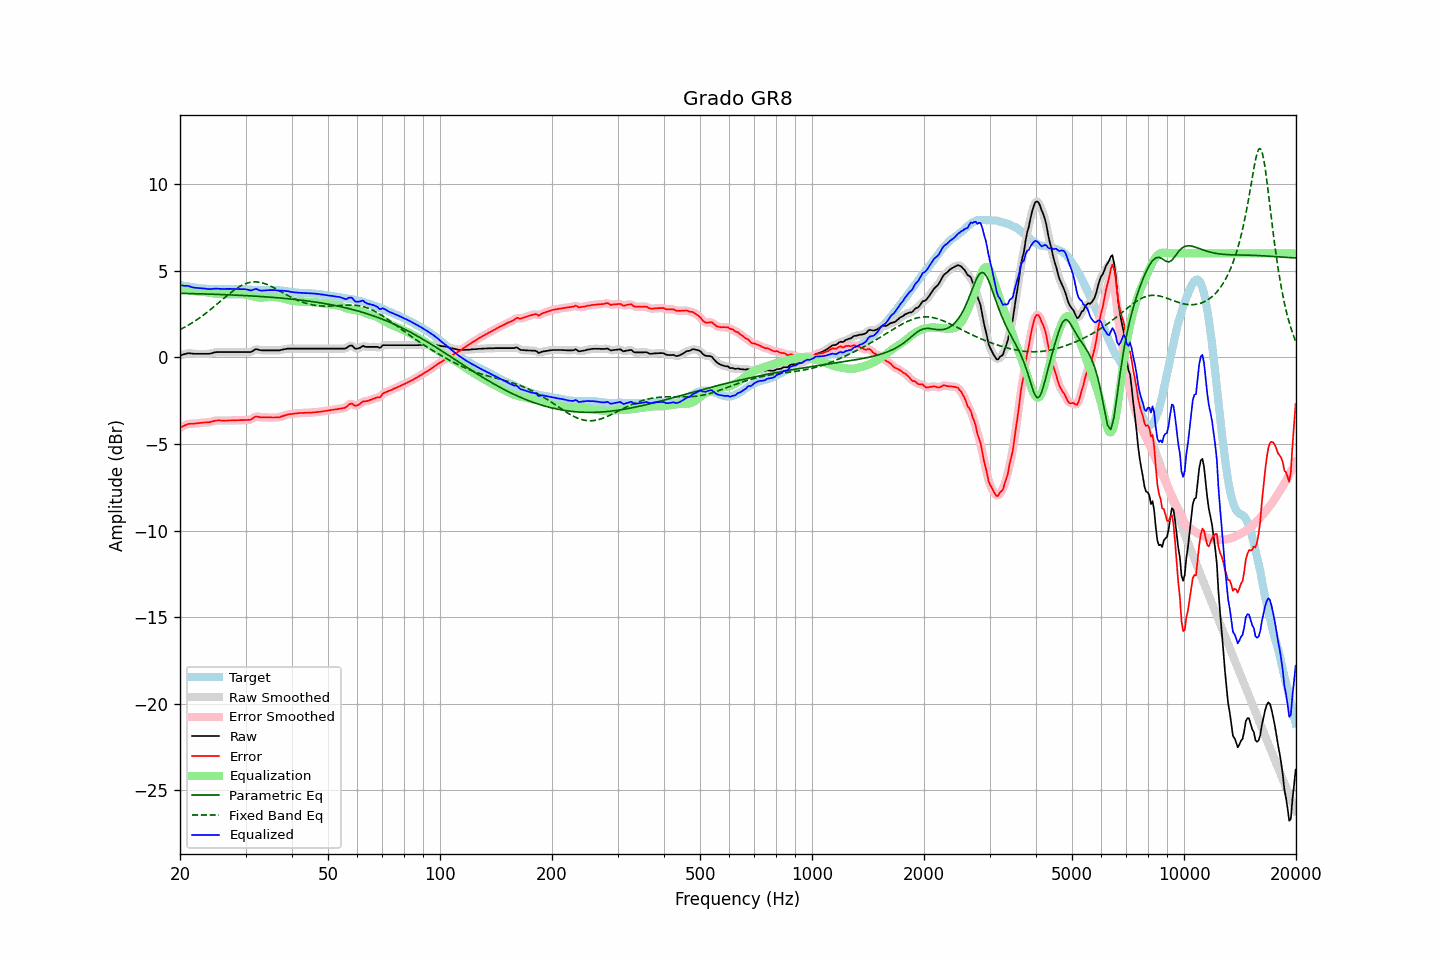

Data behind this chart, as committed beside it:
frequency, raw, error, smoothed, error_smoothed, equalization, parametric_eq, fixed_band_eq, equalized_raw, equalized_smoothed, target
20.00, 0.10, -4.07, 0.10, -4.07, 4.05, 3.69, 1.60, 4.15, 4.15, 4.17
20.20, 0.13, -4.02, 0.13, -4.02, 4.01, 3.69, 1.64, 4.14, 4.14, 4.15
20.40, 0.16, -3.97, 0.16, -3.97, 3.97, 3.69, 1.69, 4.13, 4.14, 4.13
20.61, 0.19, -3.93, 0.19, -3.93, 3.94, 3.69, 1.74, 4.13, 4.13, 4.12
20.81, 0.21, -3.89, 0.22, -3.89, 3.91, 3.68, 1.79, 4.12, 4.12, 4.10
21.02, 0.24, -3.85, 0.23, -3.86, 3.88, 3.68, 1.85, 4.12, 4.11, 4.09
21.23, 0.23, -3.84, 0.23, -3.84, 3.86, 3.68, 1.90, 4.09, 4.09, 4.07
21.44, 0.22, -3.84, 0.22, -3.84, 3.84, 3.68, 1.96, 4.06, 4.06, 4.06
21.66, 0.21, -3.84, 0.21, -3.83, 3.82, 3.67, 2.01, 4.04, 4.03, 4.05
21.87, 0.20, -3.83, 0.20, -3.83, 3.82, 3.67, 2.07, 4.02, 4.02, 4.03
22.09, 0.20, -3.82, 0.20, -3.82, 3.81, 3.67, 2.14, 4.01, 4.01, 4.02
22.31, 0.20, -3.81, 0.20, -3.81, 3.80, 3.67, 2.20, 4.00, 4.00, 4.01
22.54, 0.20, -3.80, 0.20, -3.79, 3.80, 3.66, 2.26, 4.00, 4.00, 4.00
22.76, 0.20, -3.78, 0.20, -3.78, 3.79, 3.66, 2.33, 3.99, 3.99, 3.98
22.99, 0.20, -3.77, 0.20, -3.77, 3.78, 3.66, 2.40, 3.98, 3.98, 3.97
23.22, 0.20, -3.76, 0.20, -3.77, 3.77, 3.66, 2.47, 3.97, 3.97, 3.96
23.45, 0.20, -3.76, 0.20, -3.76, 3.76, 3.65, 2.54, 3.96, 3.96, 3.96
23.69, 0.20, -3.75, 0.20, -3.75, 3.75, 3.65, 2.61, 3.95, 3.95, 3.95
23.92, 0.20, -3.75, 0.21, -3.75, 3.73, 3.65, 2.68, 3.93, 3.94, 3.95
24.16, 0.22, -3.73, 0.22, -3.73, 3.72, 3.64, 2.76, 3.94, 3.94, 3.95
24.40, 0.24, -3.71, 0.24, -3.71, 3.70, 3.64, 2.83, 3.94, 3.94, 3.95
24.65, 0.27, -3.68, 0.27, -3.68, 3.69, 3.64, 2.91, 3.96, 3.95, 3.95
24.89, 0.29, -3.66, 0.29, -3.66, 3.67, 3.64, 2.99, 3.96, 3.96, 3.95
25.14, 0.30, -3.65, 0.30, -3.65, 3.66, 3.63, 3.06, 3.96, 3.96, 3.95
25.39, 0.30, -3.65, 0.30, -3.64, 3.65, 3.63, 3.14, 3.95, 3.95, 3.95
25.65, 0.30, -3.64, 0.30, -3.65, 3.65, 3.63, 3.22, 3.95, 3.95, 3.94
25.91, 0.30, -3.65, 0.30, -3.65, 3.64, 3.62, 3.30, 3.95, 3.95, 3.95
26.16, 0.30, -3.65, 0.30, -3.65, 3.65, 3.62, 3.38, 3.95, 3.95, 3.95
26.43, 0.30, -3.65, 0.30, -3.65, 3.65, 3.61, 3.46, 3.95, 3.95, 3.95
26.69, 0.30, -3.65, 0.30, -3.65, 3.65, 3.61, 3.54, 3.95, 3.95, 3.95
26.96, 0.30, -3.65, 0.30, -3.65, 3.65, 3.61, 3.61, 3.95, 3.95, 3.95
27.23, 0.30, -3.65, 0.30, -3.65, 3.65, 3.60, 3.69, 3.95, 3.95, 3.95
27.50, 0.30, -3.65, 0.30, -3.65, 3.64, 3.60, 3.76, 3.95, 3.95, 3.95
27.77, 0.30, -3.64, 0.30, -3.64, 3.64, 3.60, 3.83, 3.94, 3.94, 3.94
28.05, 0.30, -3.64, 0.30, -3.64, 3.64, 3.59, 3.90, 3.94, 3.94, 3.94
28.33, 0.30, -3.63, 0.30, -3.63, 3.64, 3.59, 3.96, 3.94, 3.94, 3.93
28.62, 0.30, -3.63, 0.30, -3.63, 3.63, 3.58, 4.02, 3.93, 3.93, 3.93
28.90, 0.30, -3.63, 0.30, -3.63, 3.63, 3.58, 4.08, 3.93, 3.93, 3.93
29.19, 0.30, -3.63, 0.30, -3.63, 3.63, 3.57, 4.13, 3.93, 3.93, 3.93
29.48, 0.30, -3.62, 0.30, -3.62, 3.63, 3.57, 4.18, 3.93, 3.93, 3.93
29.78, 0.30, -3.62, 0.30, -3.62, 3.63, 3.56, 4.22, 3.93, 3.93, 3.92
30.08, 0.30, -3.62, 0.30, -3.62, 3.62, 3.56, 4.26, 3.92, 3.92, 3.92
30.38, 0.30, -3.62, 0.30, -3.62, 3.60, 3.55, 4.29, 3.91, 3.90, 3.92
30.68, 0.30, -3.61, 0.30, -3.61, 3.58, 3.55, 4.31, 3.88, 3.88, 3.91
30.99, 0.30, -3.61, 0.31, -3.59, 3.55, 3.54, 4.33, 3.85, 3.87, 3.91
31.30, 0.35, -3.54, 0.36, -3.54, 3.53, 3.54, 4.34, 3.88, 3.88, 3.89
31.61, 0.41, -3.48, 0.41, -3.48, 3.50, 3.53, 4.35, 3.91, 3.91, 3.89
31.93, 0.47, -3.42, 0.45, -3.44, 3.48, 3.53, 4.35, 3.95, 3.93, 3.89
32.24, 0.46, -3.42, 0.46, -3.42, 3.46, 3.52, 4.35, 3.92, 3.92, 3.88
32.57, 0.43, -3.44, 0.44, -3.43, 3.45, 3.52, 4.34, 3.88, 3.89, 3.87
32.89, 0.41, -3.46, 0.41, -3.46, 3.44, 3.51, 4.32, 3.85, 3.86, 3.87
33.22, 0.40, -3.47, 0.40, -3.47, 3.45, 3.50, 4.30, 3.85, 3.85, 3.87
33.55, 0.40, -3.47, 0.40, -3.47, 3.45, 3.50, 4.27, 3.85, 3.85, 3.87
33.89, 0.40, -3.47, 0.40, -3.47, 3.46, 3.49, 4.24, 3.86, 3.86, 3.87
34.23, 0.40, -3.47, 0.40, -3.47, 3.47, 3.48, 4.21, 3.87, 3.87, 3.87
34.57, 0.40, -3.47, 0.40, -3.47, 3.48, 3.48, 4.17, 3.88, 3.88, 3.87
34.92, 0.40, -3.47, 0.40, -3.47, 3.48, 3.47, 4.13, 3.88, 3.88, 3.87
35.27, 0.40, -3.47, 0.40, -3.47, 3.48, 3.46, 4.08, 3.88, 3.88, 3.87
35.62, 0.40, -3.48, 0.40, -3.47, 3.48, 3.46, 4.04, 3.88, 3.88, 3.88
35.97, 0.40, -3.47, 0.40, -3.47, 3.47, 3.45, 3.99, 3.87, 3.87, 3.87
... 635 more rows
